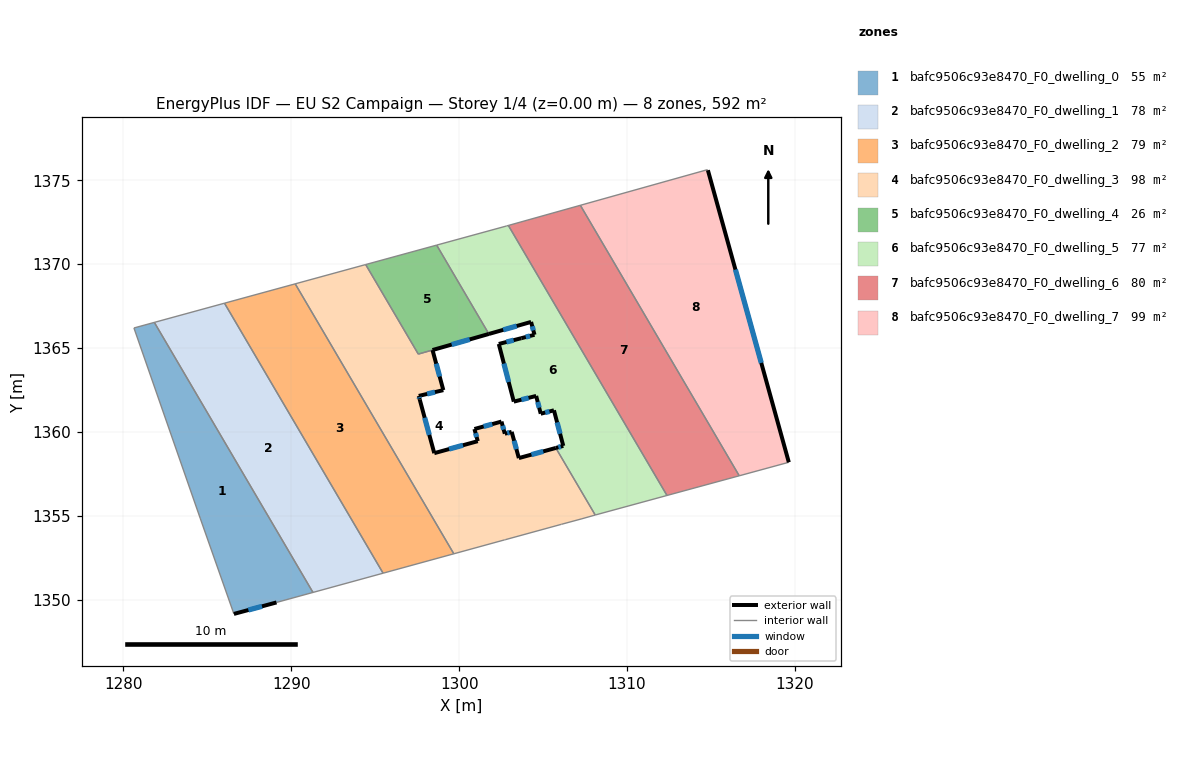
=== STOREY PLAN SPEC (per zone: floor XY polygon, exterior-wall plan segments, windows/doors) ===
zone 1: bafc9506c93e8470_F0_dwelling_0  (55.4 m²)
  floor: (1281.84, 1366.53) (1291.29, 1350.44) (1289.12, 1349.85) (1286.58, 1349.16) (1284.57, 1354.87) (1280.62, 1366.20)
  exterior wall: (1286.58, 1349.16) – (1289.12, 1349.85)  [2.6 m]
    window: (1287.44, 1349.39) – (1288.25, 1349.61)  [0.8 m²]
  interior walls: 5
zone 2: bafc9506c93e8470_F0_dwelling_1  (78.0 m²)
  floor: (1286.02, 1367.67) (1295.47, 1351.59) (1291.29, 1350.44) (1281.84, 1366.53)
  interior walls: 4
zone 3: bafc9506c93e8470_F0_dwelling_2  (78.7 m²)
  floor: (1290.23, 1368.83) (1299.68, 1352.74) (1295.47, 1351.59) (1286.02, 1367.67)
  interior walls: 4
zone 4: bafc9506c93e8470_F0_dwelling_3  (98.1 m²)
  floor: (1302.52, 1360.62) (1302.72, 1359.90) (1303.13, 1360.01) (1303.56, 1358.45) (1305.76, 1359.05) (1308.11, 1355.05) (1307.32, 1354.83) (1306.09, 1354.50) (1302.78, 1353.59) (1302.70, 1353.57) (1299.68, 1352.74) (1290.23, 1368.83) (1294.43, 1369.98) (1297.56, 1364.64) (1298.41, 1364.88) (1299.06, 1362.49) (1297.59, 1362.15) (1297.65, 1361.94) (1298.52, 1358.74) (1301.11, 1359.45) (1300.91, 1360.18)
  exterior wall: (1299.06, 1362.49) – (1298.41, 1364.88)  [2.5 m]
    window: (1298.84, 1363.31) – (1298.63, 1364.07)  [0.8 m²]
  exterior wall: (1297.59, 1362.15) – (1299.06, 1362.49)  [1.5 m]
    window: (1298.09, 1362.27) – (1298.56, 1362.38)  [0.5 m²]
  exterior wall: (1297.65, 1361.94) – (1297.59, 1362.15)  [0.2 m]
    window: (1297.63, 1362.01) – (1297.61, 1362.08)  [0.1 m²]
  exterior wall: (1298.52, 1358.74) – (1297.65, 1361.94)  [3.3 m]
    window: (1298.22, 1359.83) – (1297.95, 1360.85)  [1.0 m²]
  exterior wall: (1301.11, 1359.45) – (1298.52, 1358.74)  [2.7 m]
    window: (1300.23, 1359.21) – (1299.40, 1358.98)  [0.8 m²]
  exterior wall: (1300.91, 1360.18) – (1301.11, 1359.45)  [0.8 m]
    window: (1300.98, 1359.93) – (1301.04, 1359.70)  [0.2 m²]
  exterior wall: (1302.52, 1360.62) – (1300.91, 1360.18)  [1.7 m]
    window: (1301.97, 1360.47) – (1301.46, 1360.33)  [0.5 m²]
  exterior wall: (1302.72, 1359.90) – (1302.52, 1360.62)  [0.8 m]
    window: (1302.65, 1360.14) – (1302.59, 1360.37)  [0.2 m²]
  exterior wall: (1303.13, 1360.01) – (1302.72, 1359.90)  [0.4 m]
    window: (1302.99, 1359.97) – (1302.86, 1359.94)  [0.1 m²]
  exterior wall: (1303.56, 1358.45) – (1303.13, 1360.01)  [1.6 m]
    window: (1303.41, 1358.98) – (1303.27, 1359.48)  [0.5 m²]
  exterior wall: (1305.76, 1359.05) – (1303.56, 1358.45)  [2.3 m]
    window: (1305.01, 1358.84) – (1304.31, 1358.65)  [0.7 m²]
  interior walls: 10
zone 5: bafc9506c93e8470_F0_dwelling_4  (26.1 m²)
  floor: (1298.66, 1371.13) (1301.77, 1365.84) (1297.56, 1364.64) (1294.43, 1369.98)
  exterior wall: (1298.41, 1364.88) – (1301.77, 1365.84)  [3.5 m]
    window: (1299.56, 1365.21) – (1300.63, 1365.52)  [1.1 m²]
  interior walls: 4
zone 6: bafc9506c93e8470_F0_dwelling_5  (76.7 m²)
  floor: (1302.93, 1372.30) (1312.38, 1356.22) (1308.11, 1355.05) (1305.76, 1359.05) (1306.20, 1359.17) (1305.65, 1361.29) (1304.86, 1361.09) (1304.59, 1362.15) (1303.26, 1361.81) (1302.36, 1365.25) (1303.70, 1365.59) (1304.49, 1365.79) (1304.29, 1366.56) (1301.77, 1365.84) (1298.66, 1371.13) (1302.82, 1372.27)
  exterior wall: (1306.20, 1359.17) – (1305.76, 1359.05)  [0.5 m]
    window: (1306.05, 1359.13) – (1305.91, 1359.09)  [0.1 m²]
  exterior wall: (1305.65, 1361.29) – (1306.20, 1359.17)  [2.2 m]
    window: (1305.84, 1360.57) – (1306.01, 1359.89)  [0.7 m²]
  exterior wall: (1304.86, 1361.09) – (1305.65, 1361.29)  [0.8 m]
    window: (1305.13, 1361.16) – (1305.38, 1361.22)  [0.2 m²]
  exterior wall: (1304.59, 1362.15) – (1304.86, 1361.09)  [1.1 m]
    window: (1304.68, 1361.79) – (1304.77, 1361.45)  [0.3 m²]
  exterior wall: (1303.26, 1361.81) – (1304.59, 1362.15)  [1.4 m]
    window: (1303.71, 1361.92) – (1304.13, 1362.03)  [0.4 m²]
  exterior wall: (1302.36, 1365.25) – (1303.26, 1361.81)  [3.6 m]
    window: (1302.67, 1364.08) – (1302.95, 1362.98)  [1.1 m²]
  exterior wall: (1303.70, 1365.59) – (1302.36, 1365.25)  [1.4 m]
    window: (1303.25, 1365.47) – (1302.82, 1365.36)  [0.4 m²]
  exterior wall: (1304.49, 1365.79) – (1303.70, 1365.59)  [0.8 m]
    window: (1304.22, 1365.72) – (1303.97, 1365.66)  [0.2 m²]
  exterior wall: (1304.29, 1366.56) – (1304.49, 1365.79)  [0.8 m]
    window: (1304.35, 1366.30) – (1304.42, 1366.05)  [0.2 m²]
  exterior wall: (1301.77, 1365.84) – (1304.29, 1366.56)  [2.6 m]
    window: (1302.63, 1366.08) – (1303.43, 1366.31)  [0.8 m²]
  interior walls: 6
zone 7: bafc9506c93e8470_F0_dwelling_6  (80.4 m²)
  floor: (1307.22, 1373.51) (1316.69, 1357.39) (1312.38, 1356.22) (1302.93, 1372.30)
  interior walls: 4
zone 8: bafc9506c93e8470_F0_dwelling_7  (98.9 m²)
  floor: (1314.82, 1375.59) (1319.64, 1358.20) (1316.69, 1357.39) (1307.22, 1373.51) (1314.77, 1375.62)
  exterior wall: (1319.64, 1358.20) – (1314.82, 1375.59)  [18.1 m]
    window: (1318.00, 1364.12) – (1316.46, 1369.68)  [5.5 m²]
  interior walls: 4

=== DERIVED (storey summary) ===
Building: EU S2 Campaign
Storey: 1 of 4  (floor level z = 0.00 m)
Storey gross floor area: 592.4 m²
Zones on this storey: 8
  - bafc9506c93e8470_F0_dwelling_0: floor 55.4 m²; exterior wall 2.6 m (7.9 m²); 1 window(s) 0.8 m²; WWR 10.2%
  - bafc9506c93e8470_F0_dwelling_1: floor 78.0 m²
  - bafc9506c93e8470_F0_dwelling_2: floor 78.7 m²
  - bafc9506c93e8470_F0_dwelling_3: floor 98.1 m²; exterior wall 17.7 m (53.1 m²); 11 window(s) 5.4 m²; WWR 10.2%
  - bafc9506c93e8470_F0_dwelling_4: floor 26.1 m²; exterior wall 3.5 m (10.5 m²); 1 window(s) 1.1 m²; WWR 10.2%
  - bafc9506c93e8470_F0_dwelling_5: floor 76.7 m²; exterior wall 15.1 m (45.3 m²); 10 window(s) 4.6 m²; WWR 10.2%
  - bafc9506c93e8470_F0_dwelling_6: floor 80.4 m²
  - bafc9506c93e8470_F0_dwelling_7: floor 98.9 m²; exterior wall 18.1 m (54.2 m²); 1 window(s) 5.5 m²; WWR 10.2%
Zone adjacency (shared interzone walls):
  - bafc9506c93e8470_F0_dwelling_0 ↔ bafc9506c93e8470_F0_dwelling_1
  - bafc9506c93e8470_F0_dwelling_1 ↔ bafc9506c93e8470_F0_dwelling_2
  - bafc9506c93e8470_F0_dwelling_2 ↔ bafc9506c93e8470_F0_dwelling_3
  - bafc9506c93e8470_F0_dwelling_3 ↔ bafc9506c93e8470_F0_dwelling_4
  - bafc9506c93e8470_F0_dwelling_3 ↔ bafc9506c93e8470_F0_dwelling_5
  - bafc9506c93e8470_F0_dwelling_4 ↔ bafc9506c93e8470_F0_dwelling_5
  - bafc9506c93e8470_F0_dwelling_5 ↔ bafc9506c93e8470_F0_dwelling_6
  - bafc9506c93e8470_F0_dwelling_6 ↔ bafc9506c93e8470_F0_dwelling_7